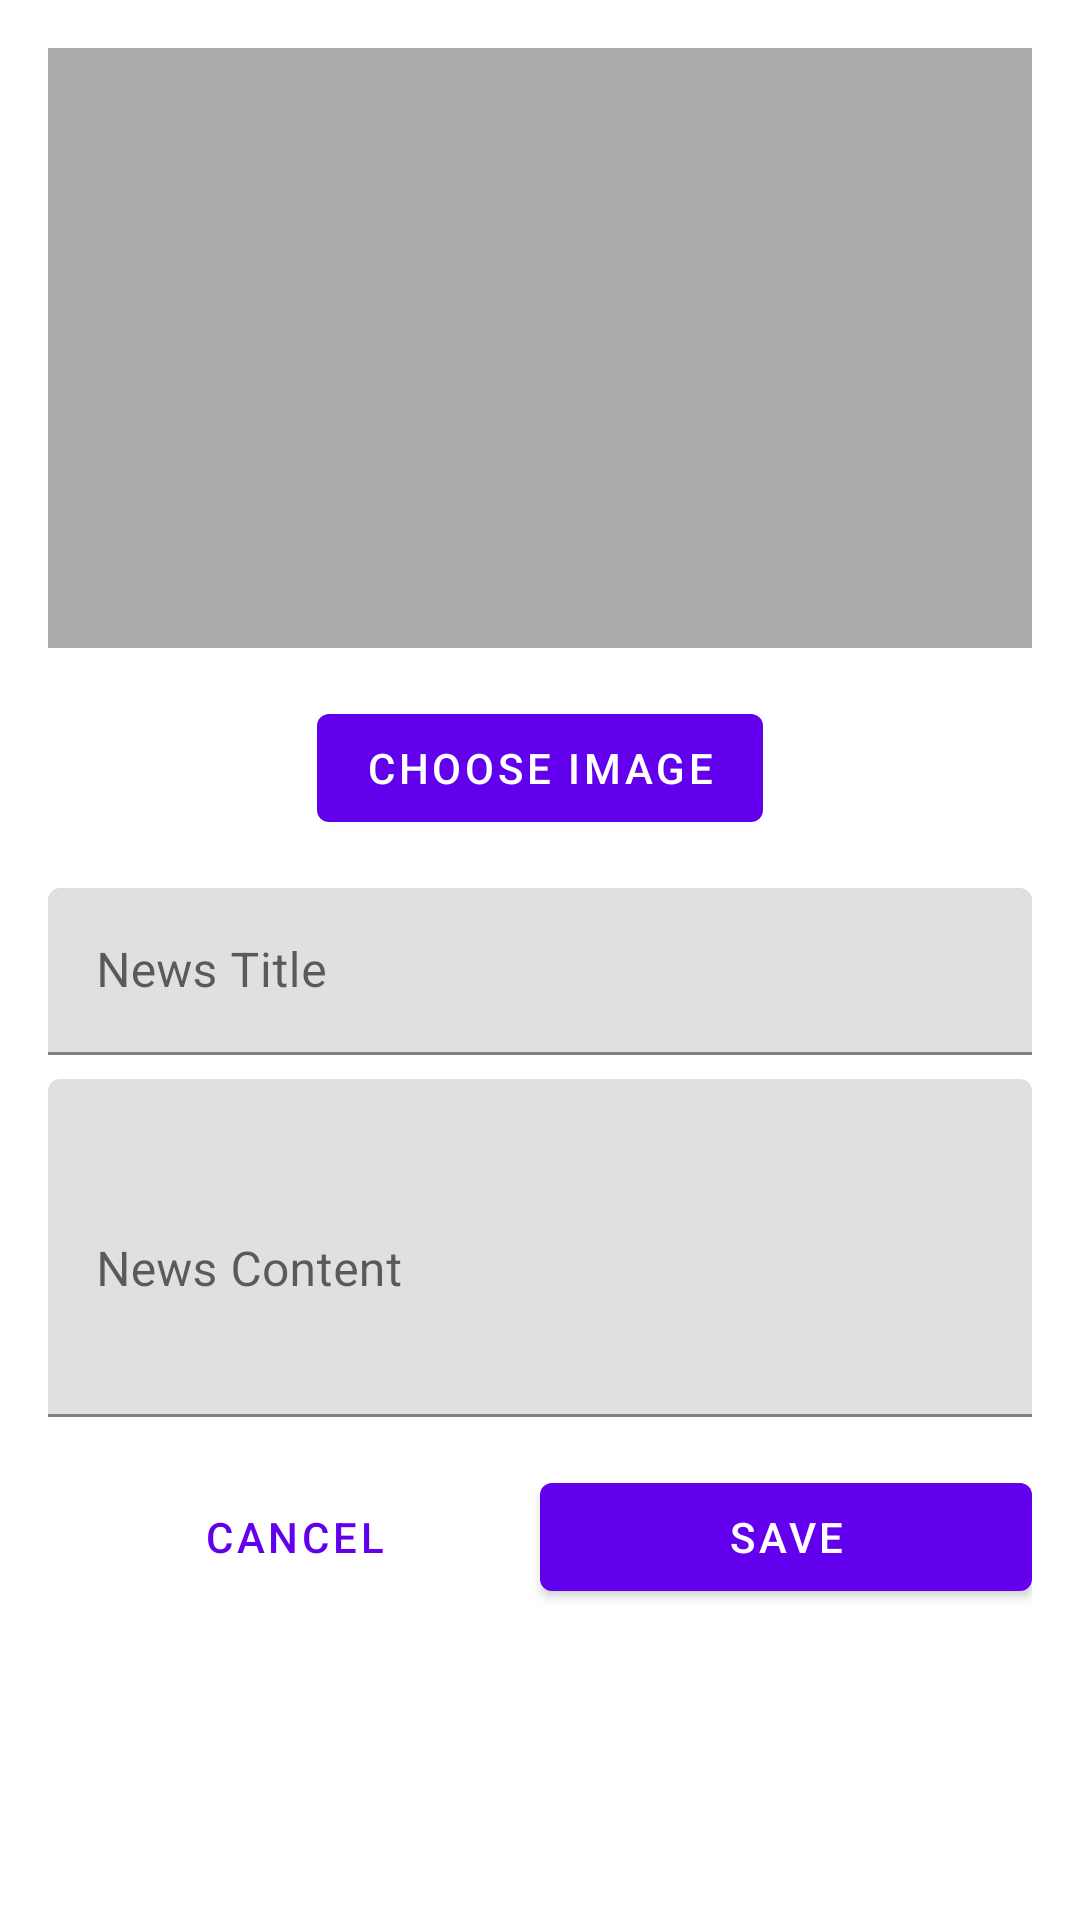

Android layout source for this screen:
<!-- AndroidManifest.xml: application theme Theme.ArtGallery -->
<!-- res/layout/dialog_add_news.xml -->
<?xml version="1.0" encoding="utf-8"?>
<ScrollView xmlns:android="http://schemas.android.com/apk/res/android"
    xmlns:app="http://schemas.android.com/apk/res-auto"
    android:layout_width="match_parent"
    android:layout_height="wrap_content">

    <LinearLayout
        android:layout_width="match_parent"
        android:layout_height="wrap_content"
        android:orientation="vertical"
        android:padding="16dp">

        <ImageView
            android:id="@+id/news_image"
            android:layout_width="match_parent"
            android:layout_height="200dp"
            android:layout_marginBottom="16dp"
            android:background="@android:color/darker_gray"
            android:scaleType="centerCrop"
            android:contentDescription="News Image" />

        <com.google.android.material.button.MaterialButton
            android:id="@+id/btn_choose_image"
            android:layout_width="wrap_content"
            android:layout_height="wrap_content"
            android:layout_gravity="center"
            android:layout_marginBottom="16dp"
            android:text="Choose Image" />

        <com.google.android.material.textfield.TextInputLayout
            android:layout_width="match_parent"
            android:layout_height="wrap_content"
            android:layout_marginBottom="8dp"
            android:hint="News Title">

            <com.google.android.material.textfield.TextInputEditText
                android:id="@+id/et_title"
                android:layout_width="match_parent"
                android:layout_height="wrap_content"
                android:inputType="text" />
        </com.google.android.material.textfield.TextInputLayout>

        <com.google.android.material.textfield.TextInputLayout
            android:layout_width="match_parent"
            android:layout_height="wrap_content"
            android:layout_marginBottom="16dp"
            android:hint="News Content">

            <com.google.android.material.textfield.TextInputEditText
                android:id="@+id/et_content"
                android:layout_width="match_parent"
                android:layout_height="wrap_content"
                android:inputType="textMultiLine"
                android:minLines="4" />
        </com.google.android.material.textfield.TextInputLayout>

        <LinearLayout
            android:layout_width="match_parent"
            android:layout_height="wrap_content"
            android:orientation="horizontal">

            <com.google.android.material.button.MaterialButton
                android:id="@+id/btn_cancel"
                style="@style/Widget.MaterialComponents.Button.TextButton"
                android:layout_width="0dp"
                android:layout_height="wrap_content"
                android:layout_weight="1"
                android:text="Cancel" />

            <com.google.android.material.button.MaterialButton
                android:id="@+id/btn_save"
                android:layout_width="0dp"
                android:layout_height="wrap_content"
                android:layout_weight="1"
                android:text="Save" />
        </LinearLayout>
    </LinearLayout>
</ScrollView>
<!-- resources referenced by this layout -->
<resources>
  <style name="Theme.ArtGallery" parent="Theme.MaterialComponents.DayNight.NoActionBar">
          
          <item name="colorPrimary">@color/purple_500</item>
          <item name="colorPrimaryVariant">@color/purple_700</item>
          <item name="colorOnPrimary">@color/white</item>
          
          <item name="colorSecondary">@color/teal_200</item>
          <item name="colorSecondaryVariant">@color/teal_700</item>
          <item name="colorOnSecondary">@color/black</item>
          
          <item name="android:statusBarColor">@android:color/transparent</item>
          <item name="android:windowLightStatusBar">true</item>
          
          <item name="android:windowActivityTransitions">true</item>
          <item name="android:windowContentTransitions">true</item>
          
          <item name="motionDurationLong1">300</item>
          <item name="motionDurationMedium1">225</item>
          <item name="motionDurationShort1">175</item>
          
          <item name="bottomSheetDialogTheme">@style/Theme.ArtGallery.BottomSheetDialog</item>
      </style>
  <color name="purple_500">#FF6200EE</color>
  <color name="purple_700">#FF3700B3</color>
  <color name="white">#FFFFFFFF</color>
  <color name="teal_200">#FF03DAC5</color>
  <color name="teal_700">#FF018786</color>
  <color name="black">#FF000000</color>
  <style name="Theme.ArtGallery.BottomSheetDialog" parent="Theme.MaterialComponents.DayNight.BottomSheetDialog">
          <item name="bottomSheetStyle">@style/Widget.ArtGallery.BottomSheet</item>
      </style>
  <style name="Widget.ArtGallery.BottomSheet" parent="Widget.MaterialComponents.BottomSheet">
          <item name="shapeAppearanceOverlay">@style/ShapeAppearance.ArtGallery.LargeComponent</item>
          <item name="behavior_peekHeight">80dp</item>
          <item name="behavior_fitToContents">true</item>
      </style>
  <style name="ShapeAppearance.ArtGallery.LargeComponent" parent="ShapeAppearance.MaterialComponents.LargeComponent">
          <item name="cornerFamily">rounded</item>
          <item name="cornerSize">16dp</item>
      </style>
</resources>
